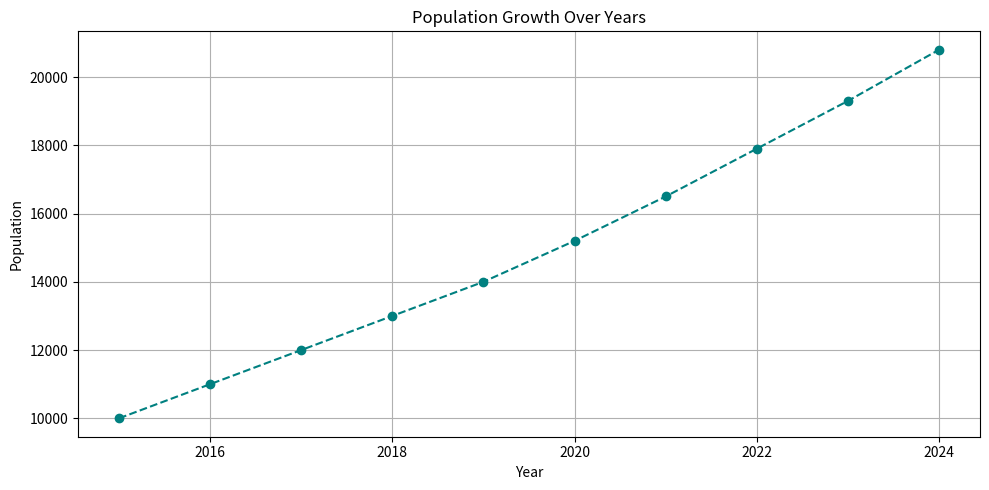
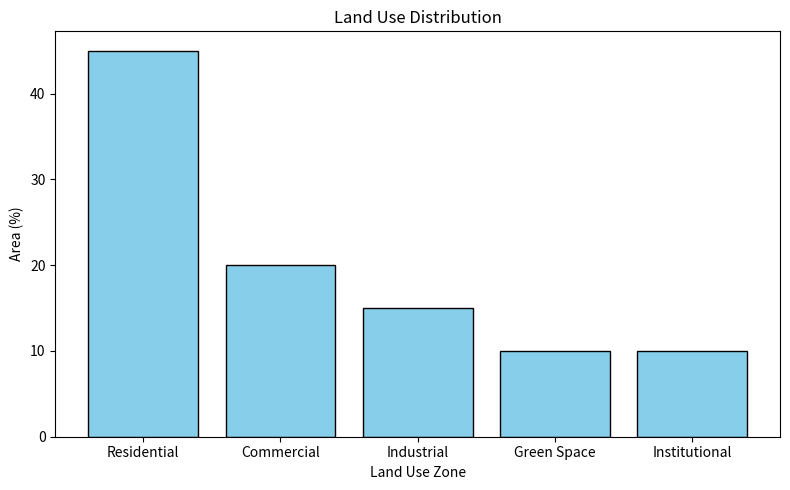

The matplotlib source for these figures, in order:
import matplotlib.pyplot as plt
import pandas as pd

# Simulated data for urban planning
years = list(range(2015, 2025))
population = [10000, 11000, 12000, 13000, 14000, 15200, 16500, 17900, 19300, 20800]

land_use = {
    'Zone': ['Residential', 'Commercial', 'Industrial', 'Green Space', 'Institutional'],
    'Area (%)': [45, 20, 15, 10, 10]
}

# Create line chart: Population Growth
plt.figure(figsize=(10, 5))
plt.plot(years, population, marker='o', color='teal', linestyle='--')
plt.title('Population Growth Over Years')
plt.xlabel('Year')
plt.ylabel('Population')
plt.grid(True)
plt.tight_layout()
plt.show()

# Create bar chart: Land Use Distribution
land_df = pd.DataFrame(land_use)
plt.figure(figsize=(8, 5))
plt.bar(land_df['Zone'], land_df['Area (%)'], color='skyblue', edgecolor='black')
plt.title('Land Use Distribution')
plt.xlabel('Land Use Zone')
plt.ylabel('Area (%)')
plt.tight_layout()
plt.show()
